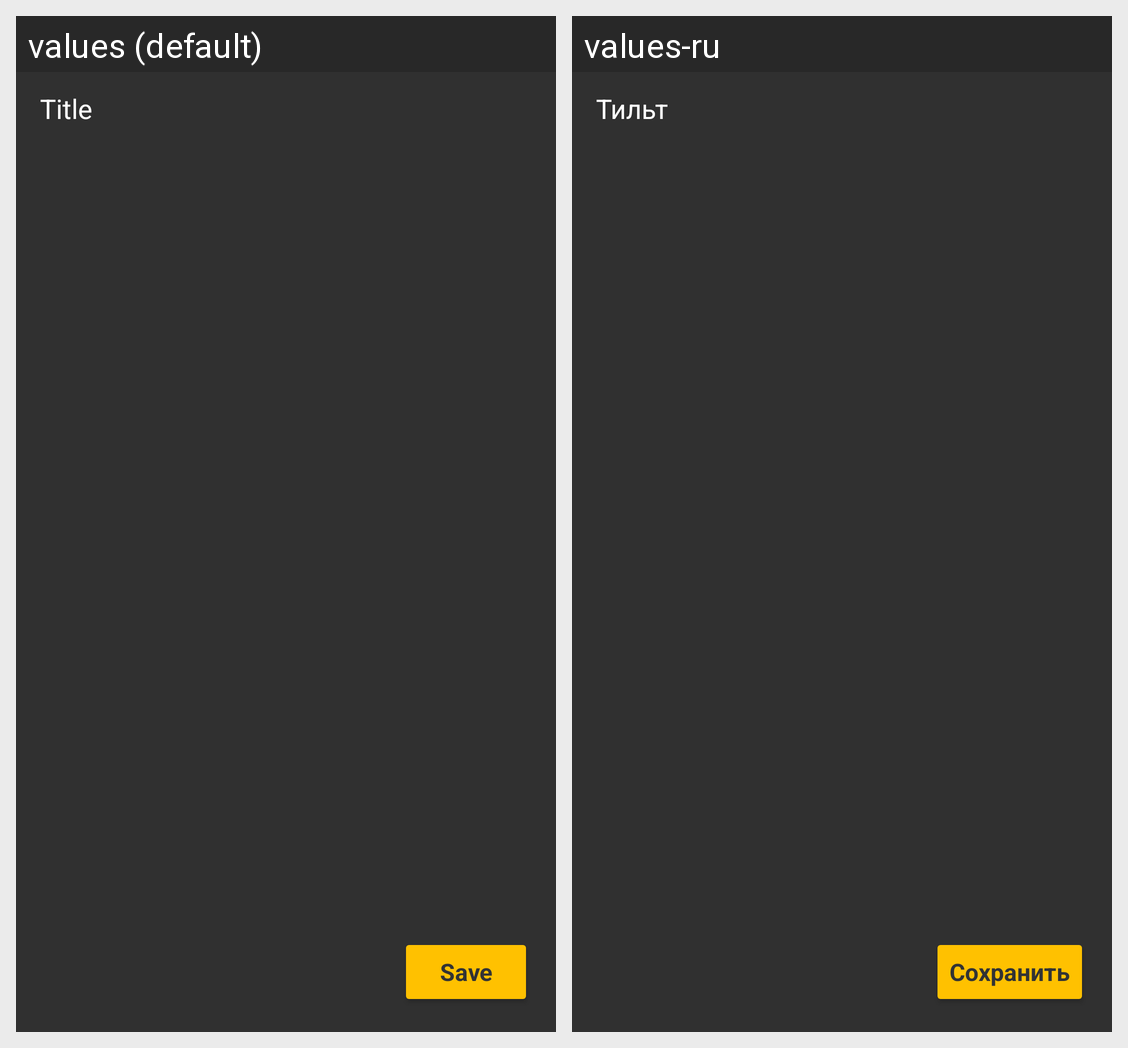

The same Android screen rendered under two of its app's locales, left to right. List the strings drawn on it with the default value and each locale's translation.
Android screen res/layout/fragment_addsound_librarysound.xml rendered under 2 locales, left to right: values (default), values-ru. Device: Nexus 5 (rendered at 1080×1920; each locale shown at half size, 540×960, under a caption strip naming it); theme AppTheme.
Strings drawn on this screen, with the default value and each locale's value (text and hints the layout hard-codes, and strings that could not be matched under every locale, appear in the picture but are not listed):

view_title
  values: Title
  values-ru: Тильт

view_btn_save
  values: Save
  values-ru: Сохранить
